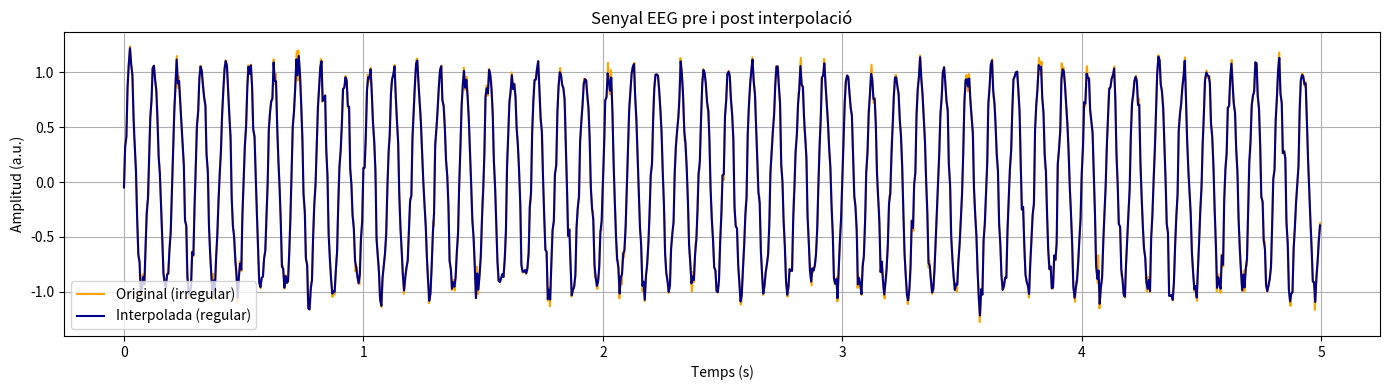

Here is the Python script that generated this plot:
# -*- coding: utf-8 -*-
"""
Anàlisi de potencial evocat (EEG Libet)
@author: Open Brains
"""

import numpy as np
import matplotlib.pyplot as plt
from scipy import signal

# --- Simulació de la senyal EEG ---
fs = 200  # Hz
durada = 5  # segons
t_regular = np.linspace(0, durada, int(fs * durada), endpoint=False)

# Senyal amb 10 Hz + soroll
eeg_original = np.sin(2 * np.pi * 10 * t_regular) + np.random.randn(len(t_regular)) * 0.1

# Simulem timestamps irregulars
np.random.seed(0)
t_irregular = t_regular + np.random.uniform(-0.002, 0.002, size=len(t_regular))
t_irregular = np.clip(t_irregular, 0, durada)
t_irregular = np.sort(t_irregular)

# Interpolació sobre temps regulars
t_uniform = np.linspace(0, durada, int(fs * durada), endpoint=False)
eeg_interpolada = np.interp(t_uniform, t_irregular, eeg_original)

# --- Gràfica comparativa ---
plt.figure(figsize=(14, 4))
plt.plot(t_irregular, eeg_original, label='Original (irregular)', color='orange')
plt.plot(t_uniform, eeg_interpolada, label='Interpolada (regular)', color='darkblue')
plt.xlabel("Temps (s)")
plt.ylabel("Amplitud (a.u.)")
plt.title("Senyal EEG pre i post interpolació")
plt.grid(True)
plt.legend()
plt.tight_layout()
plt.show(block=False)
